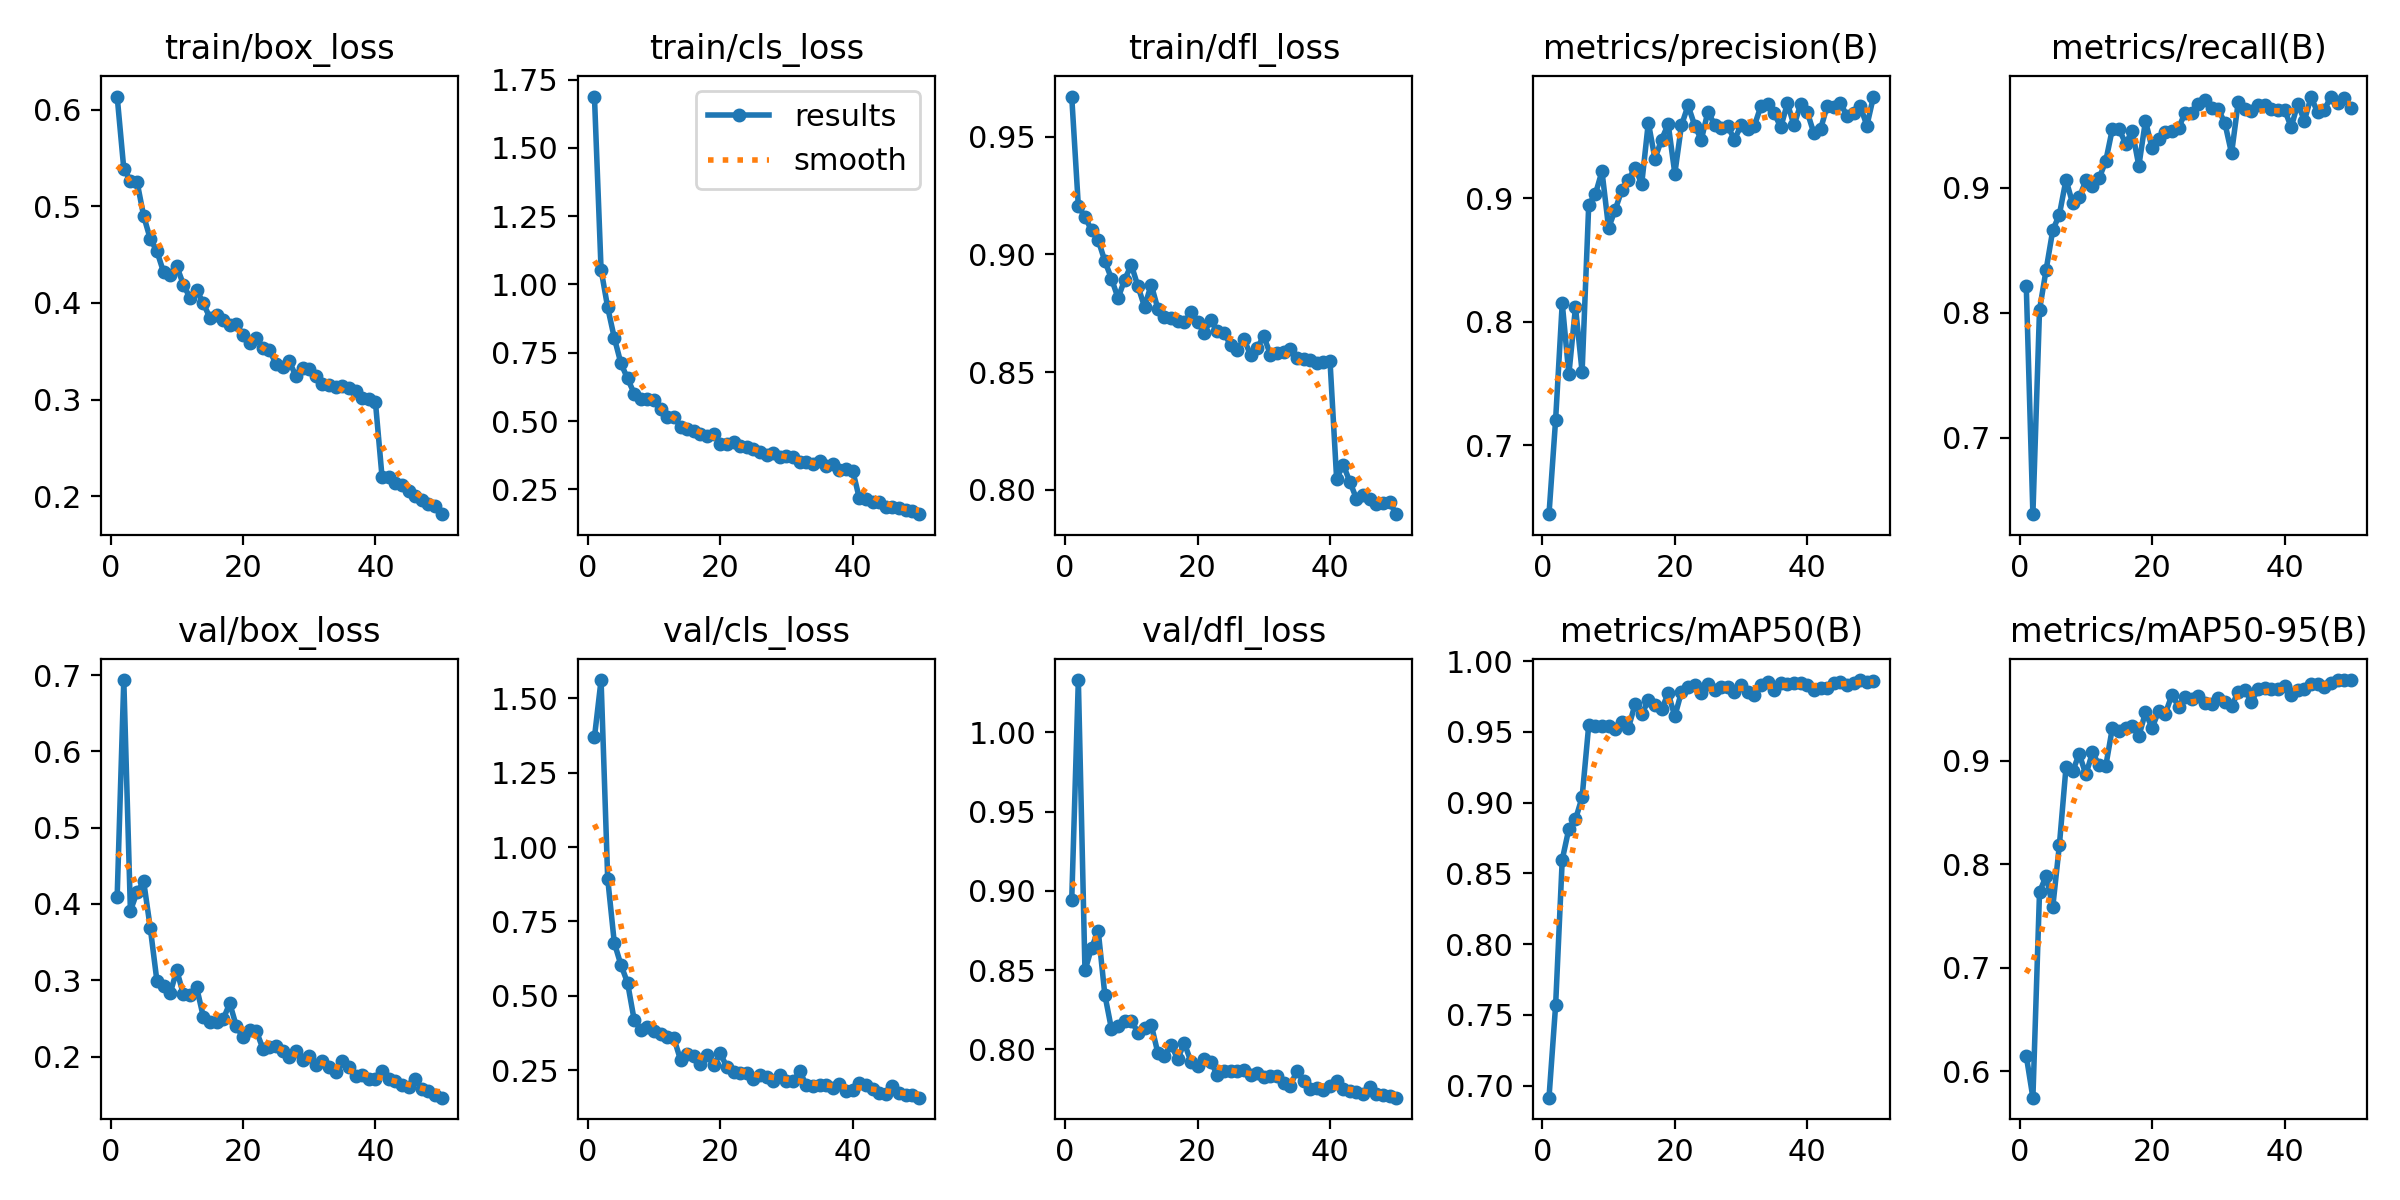

Values plotted in this chart, from the file beside it:
epoch, train/box_loss, train/cls_loss, train/dfl_loss, metrics/precision(B), metrics/recall(B), metrics/mAP50(B), metrics/mAP50-95(B), val/box_loss, val/cls_loss, val/dfl_loss, lr/pg0, lr/pg1, lr/pg2
1, 0.6136, 1.688, 0.9671, 0.644, 0.8214, 0.6916, 0.6148, 0.4096, 1.369, 0.8941, 0.0004718, 0.0004718, 0.0004718
2, 0.5388, 1.054, 0.9205, 0.7205, 0.6389, 0.7568, 0.5744, 0.6934, 1.562, 1.033, 0.0009294, 0.0009294, 0.0009294
3, 0.5267, 0.9156, 0.9159, 0.8151, 0.8023, 0.8597, 0.7728, 0.391, 0.8943, 0.8498, 0.001368, 0.001368, 0.001368
4, 0.5253, 0.8043, 0.9103, 0.7573, 0.8345, 0.8815, 0.7887, 0.4154, 0.6778, 0.864, 0.001344, 0.001344, 0.001344
5, 0.49, 0.711, 0.9061, 0.8119, 0.866, 0.8881, 0.7585, 0.4296, 0.6038, 0.8749, 0.001344, 0.001344, 0.001344
6, 0.4662, 0.6558, 0.8972, 0.7594, 0.8785, 0.9038, 0.8183, 0.3685, 0.5438, 0.8344, 0.001316, 0.001316, 0.001316
7, 0.4536, 0.6007, 0.8898, 0.8949, 0.9065, 0.9547, 0.8936, 0.2993, 0.4186, 0.8129, 0.001288, 0.001288, 0.001288
8, 0.432, 0.5819, 0.8814, 0.9034, 0.8875, 0.9538, 0.8898, 0.2922, 0.3846, 0.8148, 0.001259, 0.001259, 0.001259
9, 0.429, 0.5793, 0.8893, 0.922, 0.8924, 0.9543, 0.9063, 0.283, 0.3946, 0.8177, 0.001231, 0.001231, 0.001231
10, 0.4379, 0.5753, 0.8956, 0.8761, 0.9059, 0.9539, 0.8866, 0.3127, 0.382, 0.8181, 0.001203, 0.001203, 0.001203
11, 0.419, 0.543, 0.8865, 0.8908, 0.9018, 0.952, 0.9079, 0.2817, 0.3705, 0.8106, 0.001174, 0.001174, 0.001174
12, 0.4051, 0.5156, 0.8778, 0.9068, 0.9076, 0.9569, 0.8955, 0.281, 0.3602, 0.8132, 0.001146, 0.001146, 0.001146
13, 0.4135, 0.5136, 0.8872, 0.915, 0.9213, 0.9527, 0.8945, 0.2906, 0.3574, 0.8156, 0.001118, 0.001118, 0.001118
14, 0.3998, 0.4795, 0.877, 0.9249, 0.9471, 0.9697, 0.9315, 0.2524, 0.2842, 0.7978, 0.001089, 0.001089, 0.001089
15, 0.3846, 0.4698, 0.8736, 0.9117, 0.9471, 0.9623, 0.9289, 0.2459, 0.3028, 0.7959, 0.001061, 0.001061, 0.001061
16, 0.3872, 0.4633, 0.8729, 0.9615, 0.9353, 0.9722, 0.9312, 0.245, 0.296, 0.8028, 0.001033, 0.001033, 0.001033
17, 0.3828, 0.454, 0.8716, 0.9321, 0.9455, 0.969, 0.9334, 0.2488, 0.2707, 0.7939, 0.001005, 0.001005, 0.001005
18, 0.3772, 0.446, 0.8711, 0.9477, 0.9175, 0.9658, 0.9237, 0.2697, 0.3008, 0.804, 0.0009763, 0.0009763, 0.0009763
19, 0.3777, 0.453, 0.8754, 0.9602, 0.9536, 0.9772, 0.9466, 0.2396, 0.2669, 0.7922, 0.000948, 0.000948, 0.000948
20, 0.3672, 0.4159, 0.8714, 0.9202, 0.9315, 0.9609, 0.9315, 0.225, 0.3066, 0.7896, 0.0009197, 0.0009197, 0.0009197
21, 0.3581, 0.4161, 0.8667, 0.9591, 0.9392, 0.9782, 0.9483, 0.2343, 0.2603, 0.7941, 0.0008914, 0.0008914, 0.0008914
22, 0.3634, 0.4225, 0.8723, 0.9754, 0.9444, 0.9815, 0.9455, 0.2338, 0.2444, 0.7922, 0.0008631, 0.0008631, 0.0008631
23, 0.3536, 0.4097, 0.8674, 0.9591, 0.9451, 0.9831, 0.9636, 0.2104, 0.2392, 0.7835, 0.0008348, 0.0008348, 0.0008348
24, 0.3511, 0.4062, 0.8665, 0.9475, 0.9479, 0.9773, 0.9522, 0.2124, 0.2408, 0.786, 0.0008065, 0.0008065, 0.0008065
25, 0.3366, 0.3977, 0.8616, 0.9704, 0.9601, 0.9834, 0.9613, 0.2135, 0.2215, 0.7862, 0.0007782, 0.0007782, 0.0007782
26, 0.3335, 0.3881, 0.8595, 0.9597, 0.9597, 0.9796, 0.9591, 0.2072, 0.233, 0.7861, 0.0007499, 0.0007499, 0.0007499
27, 0.3395, 0.3772, 0.864, 0.957, 0.9672, 0.9816, 0.9625, 0.199, 0.2285, 0.7869, 0.0007216, 0.0007216, 0.0007216
28, 0.324, 0.3838, 0.8574, 0.9587, 0.9701, 0.982, 0.9561, 0.2076, 0.2119, 0.7836, 0.0006934, 0.0006934, 0.0006934
29, 0.333, 0.3702, 0.8603, 0.9475, 0.9636, 0.9783, 0.9549, 0.1957, 0.2339, 0.7849, 0.0006651, 0.0006651, 0.0006651
30, 0.3321, 0.3728, 0.8653, 0.9593, 0.963, 0.9833, 0.9604, 0.2003, 0.2134, 0.7823, 0.0006368, 0.0006368, 0.0006368
31, 0.3243, 0.3675, 0.8575, 0.9566, 0.9515, 0.9779, 0.9562, 0.1885, 0.2126, 0.7833, 0.0006085, 0.0006085, 0.0006085
32, 0.3161, 0.3515, 0.858, 0.9587, 0.9275, 0.9761, 0.9524, 0.1937, 0.246, 0.783, 0.0005802, 0.0005802, 0.0005802
33, 0.3146, 0.3508, 0.8584, 0.9748, 0.9683, 0.9833, 0.9664, 0.1866, 0.1993, 0.7789, 0.0005519, 0.0005519, 0.0005519
34, 0.3131, 0.3412, 0.8599, 0.9769, 0.9629, 0.9853, 0.9684, 0.1799, 0.195, 0.7769, 0.0005236, 0.0005236, 0.0005236
35, 0.3144, 0.3524, 0.8561, 0.9691, 0.9611, 0.9798, 0.9569, 0.1939, 0.2009, 0.7864, 0.0004953, 0.0004953, 0.0004953
36, 0.3117, 0.3366, 0.8555, 0.9577, 0.9661, 0.9847, 0.969, 0.1864, 0.2013, 0.7801, 0.000467, 0.000467, 0.000467
37, 0.3091, 0.3428, 0.855, 0.9771, 0.9661, 0.9836, 0.9701, 0.1739, 0.1892, 0.7749, 0.0004387, 0.0004387, 0.0004387
38, 0.3012, 0.3224, 0.8539, 0.9591, 0.9631, 0.9841, 0.9688, 0.1763, 0.2046, 0.7753, 0.0004104, 0.0004104, 0.0004104
39, 0.3009, 0.3228, 0.8545, 0.9765, 0.962, 0.9843, 0.9693, 0.1701, 0.1809, 0.7744, 0.0003821, 0.0003821, 0.0003821
40, 0.2972, 0.3182, 0.8548, 0.97, 0.9626, 0.9832, 0.9718, 0.1702, 0.1846, 0.777, 0.0003538, 0.0003538, 0.0003538
41, 0.2196, 0.2173, 0.8047, 0.9528, 0.9485, 0.9794, 0.9633, 0.1815, 0.2072, 0.7799, 0.0003255, 0.0003255, 0.0003255
42, 0.2203, 0.2152, 0.8107, 0.9561, 0.9671, 0.981, 0.9684, 0.1703, 0.1988, 0.7748, 0.0002972, 0.0002972, 0.0002972
43, 0.2132, 0.2054, 0.8034, 0.9747, 0.9538, 0.9809, 0.969, 0.1672, 0.1864, 0.7739, 0.0002689, 0.0002689, 0.0002689
44, 0.2114, 0.2026, 0.7962, 0.9743, 0.9725, 0.9846, 0.974, 0.1632, 0.1737, 0.7733, 0.0002406, 0.0002406, 0.0002406
45, 0.205, 0.1845, 0.7977, 0.9775, 0.9604, 0.9854, 0.9739, 0.1606, 0.1702, 0.772, 0.0002124, 0.0002124, 0.0002124
46, 0.2004, 0.1836, 0.7961, 0.9667, 0.9621, 0.983, 0.9715, 0.1704, 0.1952, 0.776, 0.0001841, 0.0001841, 0.0001841
47, 0.1959, 0.1829, 0.7941, 0.969, 0.973, 0.9848, 0.975, 0.1574, 0.174, 0.7716, 0.0001558, 0.0001558, 0.0001558
48, 0.1924, 0.1747, 0.7942, 0.9749, 0.9678, 0.9866, 0.9778, 0.1542, 0.167, 0.771, 0.0001275, 0.0001275, 0.0001275
49, 0.1894, 0.1713, 0.7948, 0.959, 0.9722, 0.9849, 0.9776, 0.1493, 0.1676, 0.7708, 9.9173e-05, 9.9173e-05, 9.9173e-05
50, 0.1814, 0.1591, 0.7897, 0.9826, 0.9637, 0.9855, 0.9775, 0.146, 0.1574, 0.7694, 7.0878e-05, 7.0878e-05, 7.0878e-05
